Run: headless pygame with SDL's dummy video driver; simulated clock (each Clock.tick advances the game by its frame time, no real sleeping); random seed 0; keys injected as events and as key.get_pressed() state; no mouse input.
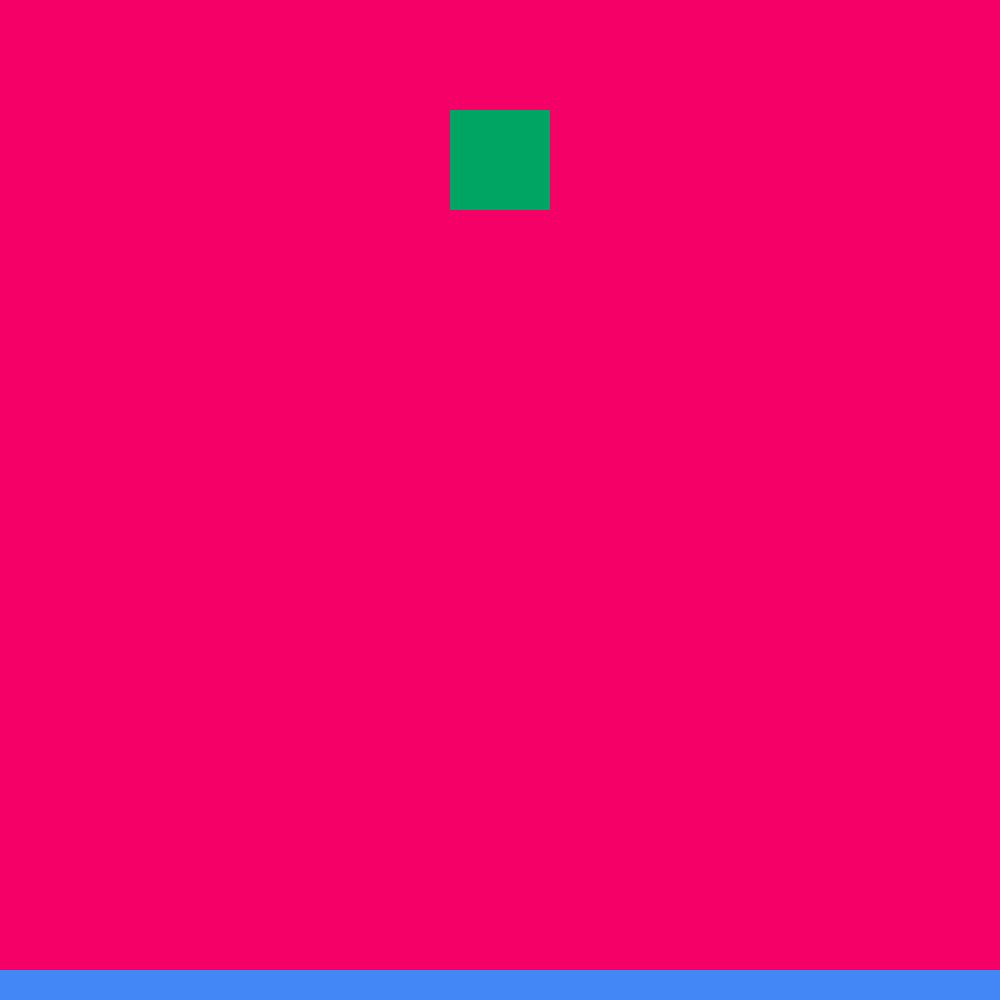
Frame 1 of 4 · flips 1–60 · no input
Frame 2 of 4 · flips 61–180 · tapped SPACE, RETURN · held RIGHT (→), D · screen unchanged from frame 1, image omitted
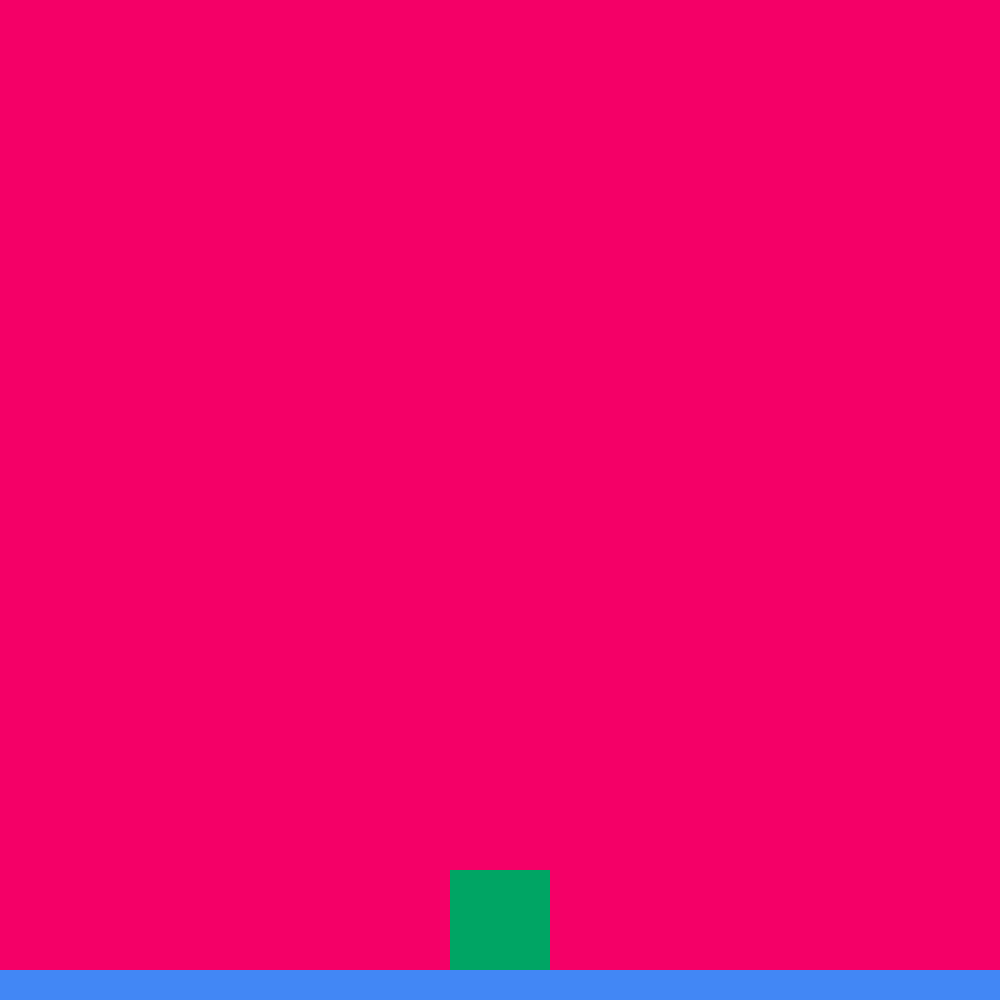
Frame 3 of 4 · flips 181–300 · held DOWN (↓), S
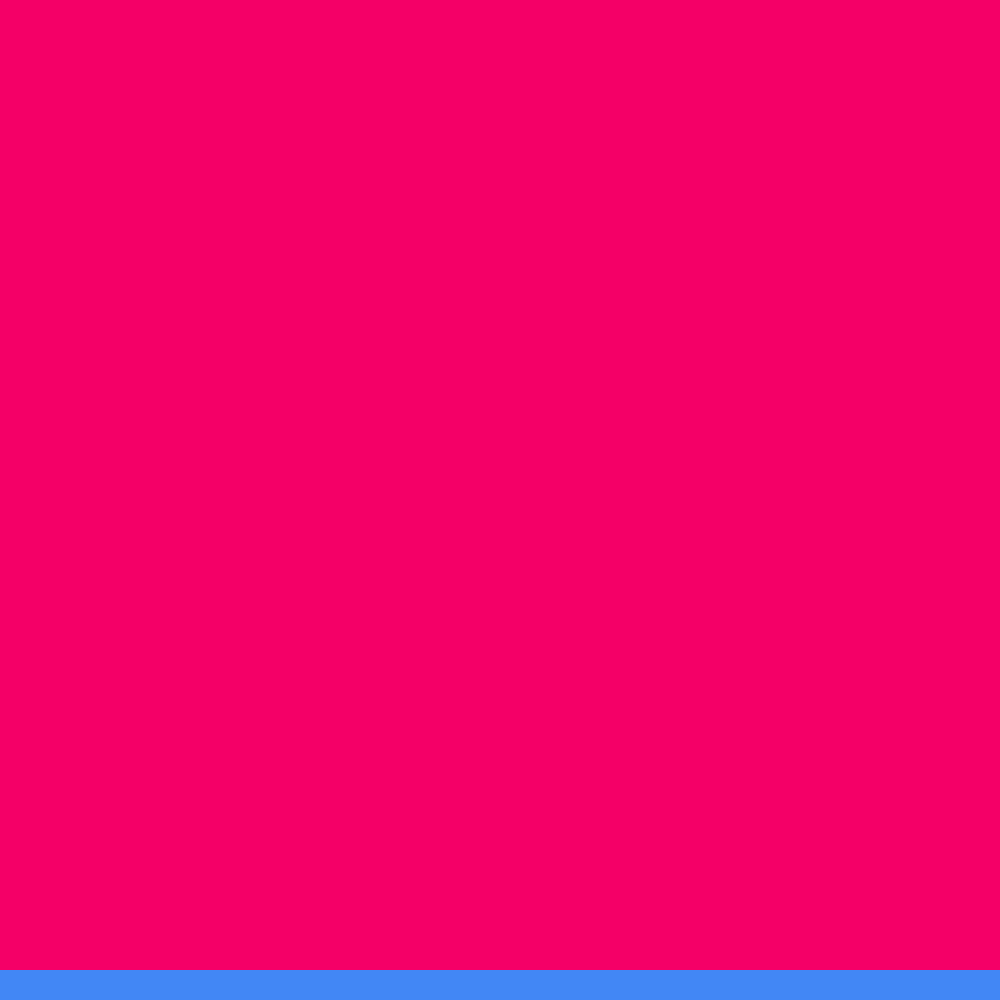
Frame 4 of 4 · flips 301–420 · held LEFT (←), A, UP (↑), W

The pygame program that drew these frames:

import pygame
import sys

pygame.init()

screen = pygame.display.set_mode((1000, 1000))

box = pygame.Rect(screen.get_width() / 2 - 50, 110, 100, 100)
ground = pygame.Rect(0, screen.get_height() - 30, screen.get_width(), 30)

clock = pygame.time.Clock()

fallSpeed = 0
flyspeed = 0

while True:
    dt = clock.tick(60)
    event = pygame.event.get()
    [sys.exit() for x in event if x.type == pygame.QUIT]

    dinmor = [{str(x.type): x.dict["key"]} for x in event if x.dict.get("key")]
    for inp in dinmor:
        if inp.get(str(pygame.KEYDOWN)) == pygame.K_DOWN:
            flyspeed = 1
        if inp.get(str(pygame.KEYUP)) == pygame.K_DOWN:
            flyspeed = 0
        if inp.get(str(pygame.KEYDOWN)) == pygame.K_UP:
            flyspeed = -1
        if inp.get(str(pygame.KEYUP)) == pygame.K_UP:
            flyspeed = 0

    if box.y + box.height > ground.y:
        box = box.move(0, ground.y - (box.y + box.height))
        flyspeed = 0
    else:
        box = box.move(0, flyspeed * dt)

    screen.fill((244, 0, 103))

    screen.fill((0, 165, 100), box)
    screen.fill((66, 135, 245), ground)

    pygame.display.flip()
